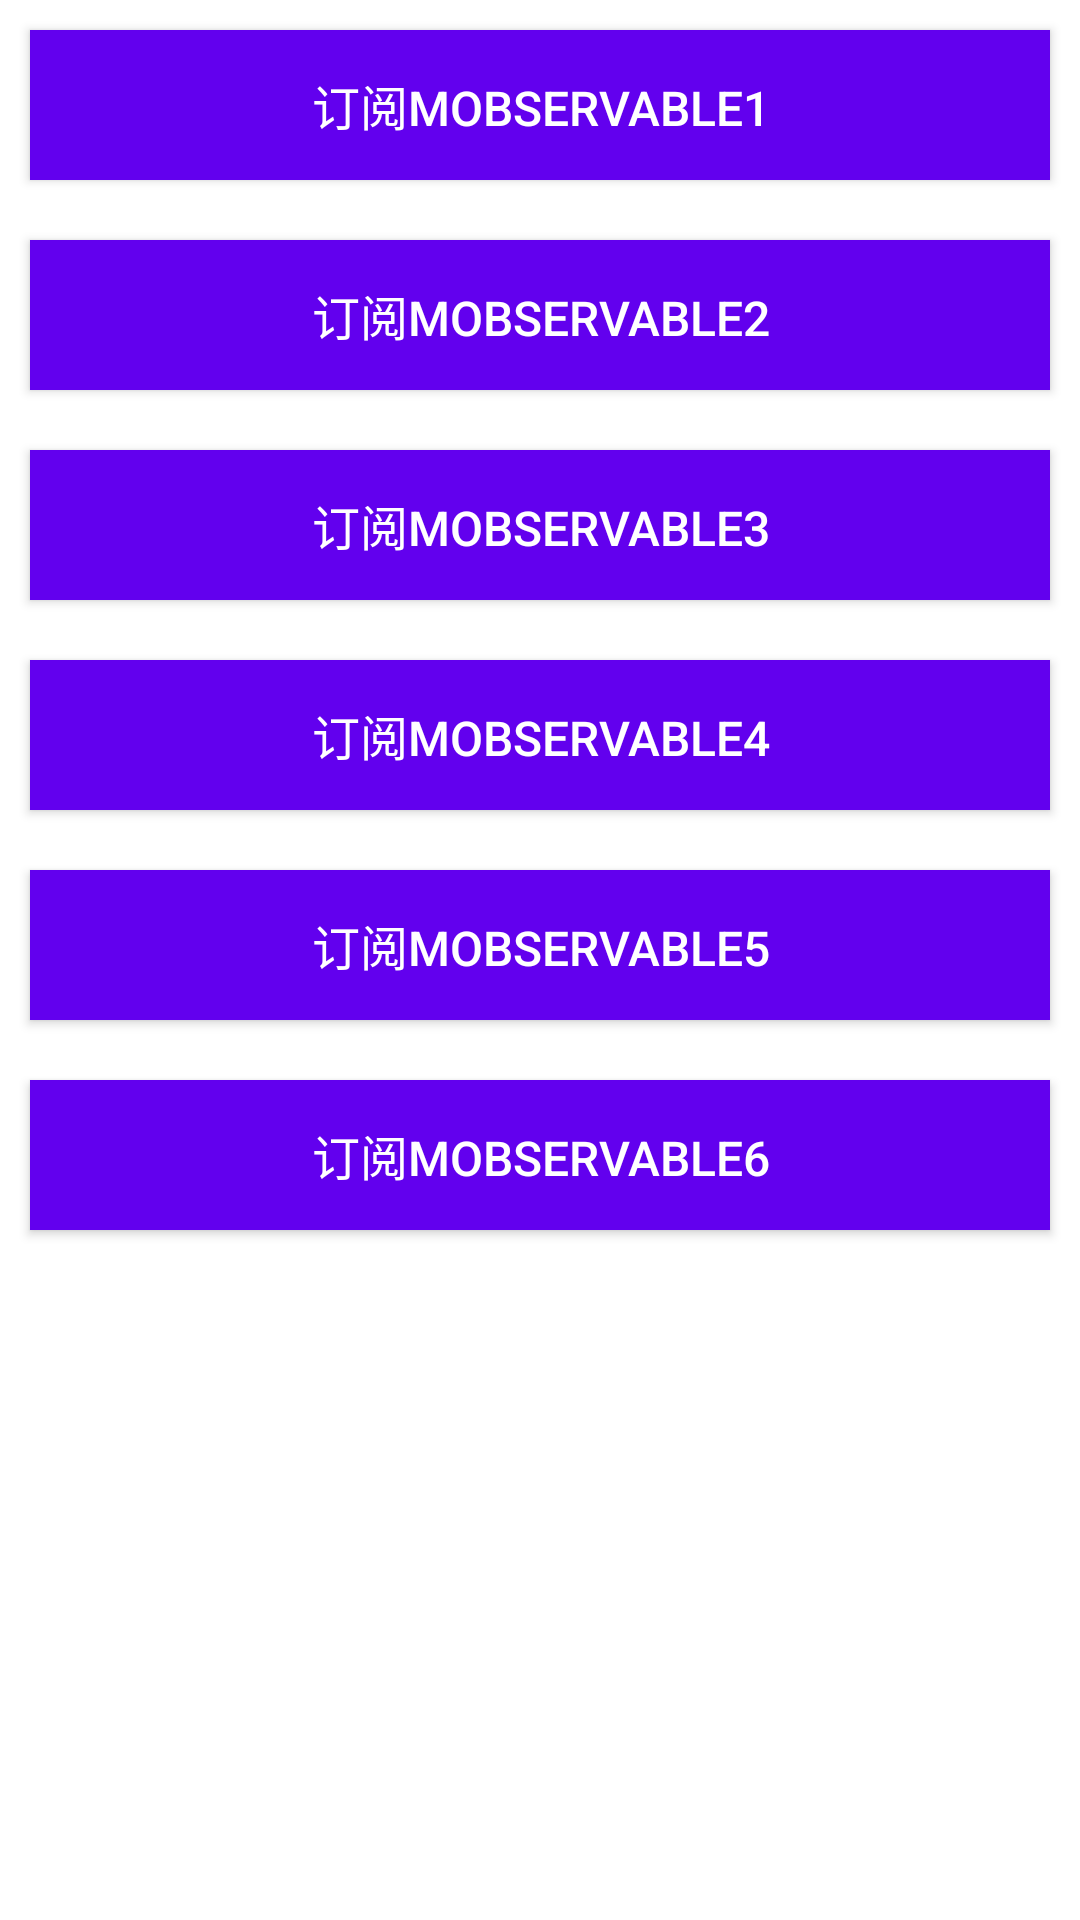

Reconstruct the res/layout file that produces this screen, plus the resources it refers to.
<!-- AndroidManifest.xml: application theme AppTheme -->
<!-- res/layout/activity_rx_java1.xml -->
<?xml version="1.0" encoding="utf-8"?>
<LinearLayout
    xmlns:android="http://schemas.android.com/apk/res/android"
    android:layout_width="match_parent"
    android:layout_height="match_parent"
    android:background="@android:color/white"
    android:gravity="center_horizontal"
    android:orientation="vertical">

    <Button
        android:id="@+id/btn_rxjava1"
        style="@style/TextStyle"
        android:text="订阅mObservable1"/>

    <Button
        android:id="@+id/btn_rxjava2"
        style="@style/TextStyle"
        android:text="订阅mObservable2"/>

    <Button
        android:id="@+id/btn_rxjava3"
        style="@style/TextStyle"
        android:text="订阅mObservable3"/>

    <Button
        android:id="@+id/btn_rxjava4"
        style="@style/TextStyle"
        android:text="订阅mObservable4"/>

    <Button
        android:id="@+id/btn_rxjava5"
        style="@style/TextStyle"
        android:text="订阅mObservable5"/>

    <Button
        android:id="@+id/btn_rxjava6"
        style="@style/TextStyle"
        android:text="订阅mObservable6"/>
</LinearLayout>
<!-- resources referenced by this layout -->
<resources>
  <style name="TextStyle">
          <item name="android:layout_width">match_parent</item>
          <item name="android:layout_height">50dp</item>
          <item name="android:textSize">16sp</item>
          <item name="android:textColor">@android:color/white</item>
          <item name="android:background">@color/colorPrimary</item>
          <item name="android:layout_margin">10dp</item>
      </style>
  <style name="AppTheme" parent="Theme.AppCompat.Light.NoActionBar">
          
          <item name="colorPrimary">@color/colorPrimary</item>
          <item name="colorPrimaryDark">@color/colorPrimaryDark</item>
          <item name="colorAccent">@color/colorAccent</item>
      </style>
  <!-- not gathered from this repository: default colours our renderer supplied (Android Studio template values) -->
  <color name="colorPrimary">#FF6200EE</color>
  <color name="colorPrimaryDark">#FF3700B3</color>
  <color name="colorAccent">#FF03DAC5</color>
</resources>
